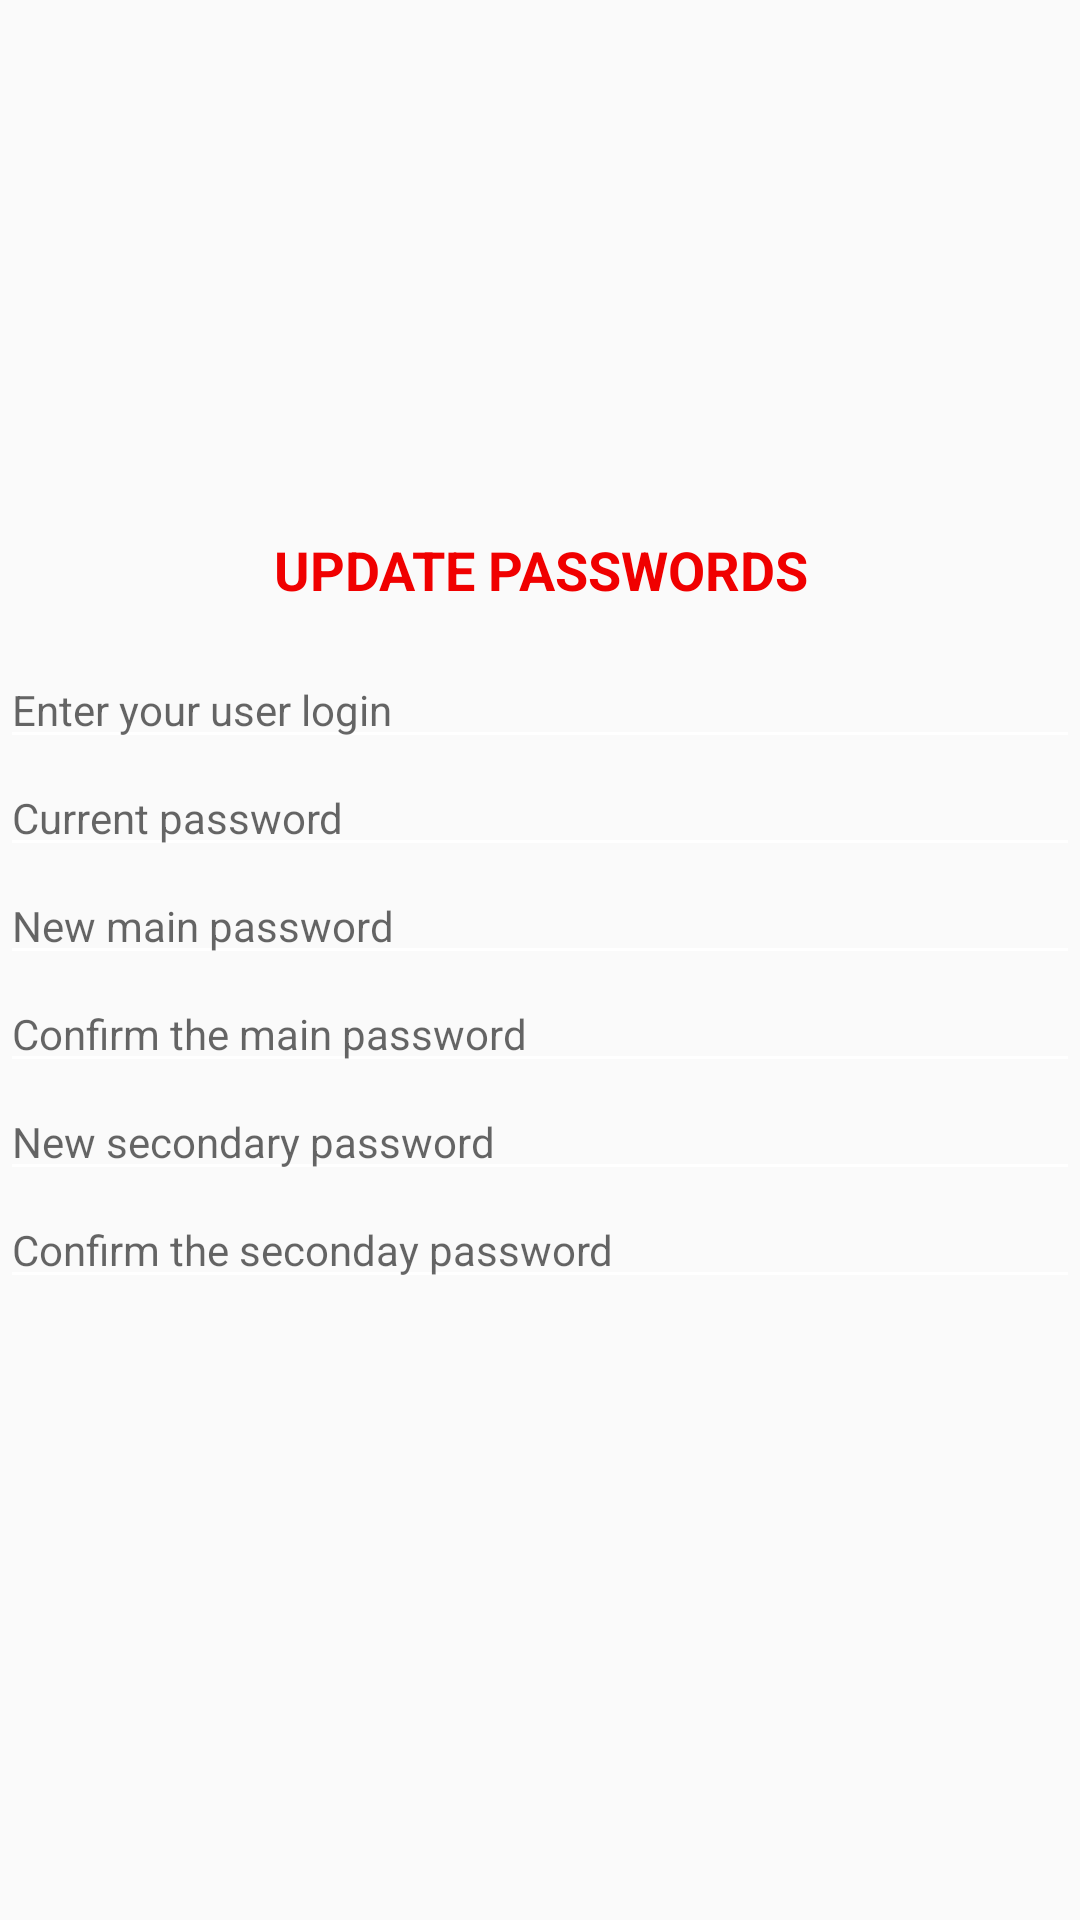

Layout XML and referenced resources for this Android screen:
<!-- AndroidManifest.xml: application theme AppTheme -->
<!-- res/layout/login_dialog_password_change.xml -->
<?xml version="1.0" encoding="utf-8"?>
<LinearLayout xmlns:android="http://schemas.android.com/apk/res/android"
    android:orientation="vertical" android:layout_width="match_parent"
    android:layout_height="match_parent"
    android:gravity="center"
    android:background="@drawable/background_secondary">

    <LinearLayout
        android:layout_width="match_parent"
        android:layout_height="wrap_content"
        android:orientation="vertical"
        android:layout_marginTop="20dp">

        <TextView
            android:layout_width="match_parent"
            android:layout_height="wrap_content"
            android:id="@+id/titleHelpPass"
            android:text="@string/dialogoCambioPassTitle"
            android:gravity="center_horizontal"
            android:textSize="18dp"
            android:textStyle="bold"
            android:textColor="@color/textError"/>

        <EditText
            android:layout_width="match_parent"
            android:layout_height="wrap_content"
            android:hint="@string/dialPassChangeUser"
            android:id="@+id/etxtLoginUser"
            android:textSize="14dp"
            android:layout_marginTop="15dp"/>

        <EditText
            android:layout_width="match_parent"
            android:layout_height="wrap_content"
            android:hint="@string/dialActualPassChangeUser"
            android:id="@+id/etxtPassPpal"
            android:inputType="textPassword"
            android:textSize="14dp"/>

        <EditText
            android:layout_width="match_parent"
            android:layout_height="wrap_content"
            android:hint="@string/dialNewPassChangeUser"
            android:id="@+id/etxtNewPassPpal"
            android:inputType="textPassword"
            android:textSize="14dp"/>

        <EditText
            android:layout_width="match_parent"
            android:layout_height="wrap_content"
            android:hint="@string/dialConfirmPassChangeUser"
            android:textSize="14dp"
            android:id="@+id/etxtNewPassPpalConfirm"
            android:inputType="textPassword" />

        <EditText
            android:layout_width="match_parent"
            android:layout_height="wrap_content"
            android:hint="@string/dialNewSeconPassChangeUser"
            android:id="@+id/etxtNewPassSecondary"
            android:inputType="textPassword"
            android:textSize="14dp"/>

        <EditText
            android:layout_width="match_parent"
            android:layout_height="wrap_content"
            android:hint="@string/dialConfirmSeconPassChangeUser"
            android:id="@+id/etxtNewPassSecondaryConfirm"
            android:inputType="textPassword"
            android:textSize="14dp"/>

        <TextView
            android:layout_width="match_parent"
            android:layout_height="wrap_content"
            android:id="@+id/msgResponsePassChange"
            android:layout_marginTop="30dp"
            android:textSize="14dp"/>

    </LinearLayout>

</LinearLayout>
<!-- resources referenced by this layout -->
<resources>
  <color name="textError">#f00000</color>
  <!-- drawable background_secondary (drawable) -->
  <?xml version="1.0" encoding="utf-8"?>
  <bitmap xmlns:android="http://schemas.android.com/apk/res/android"
      android:src="@drawable/a128168"
      android:tileMode="repeat" />
  <string name="dialActualPassChangeUser">Current password</string>
  <string name="dialConfirmPassChangeUser">Confirm the main password</string>
  <string name="dialConfirmSeconPassChangeUser">"Confirm the seconday password"</string>
  <string name="dialNewPassChangeUser">New main password</string>
  <string name="dialNewSeconPassChangeUser">New secondary password</string>
  <string name="dialPassChangeUser">Enter your user login</string>
  <string name="dialogoCambioPassTitle"><b>UPDATE PASSWORDS</b></string>
  <style name="AppTheme" parent="Theme.AppCompat.Light.NoActionBar">
          
          <item name="colorPrimary">@color/colorPrimary</item>
          <item name="colorPrimaryDark">@color/colorPrimaryDark</item>
          <item name="colorAccent">@color/htmlLinks</item>
          <item name="android:textColor">@color/colorPrimaryText</item>
          <item name="android:textColorSecondary">@color/colorSecondaryText</item>
      </style>
  <color name="colorPrimary">#009ce7</color>
  <color name="colorPrimaryDark">#006de7</color>
  <color name="htmlLinks">#14cae4</color>
  <color name="colorPrimaryText">#000000</color>
  <color name="colorSecondaryText">#FFFFFF</color>
</resources>
